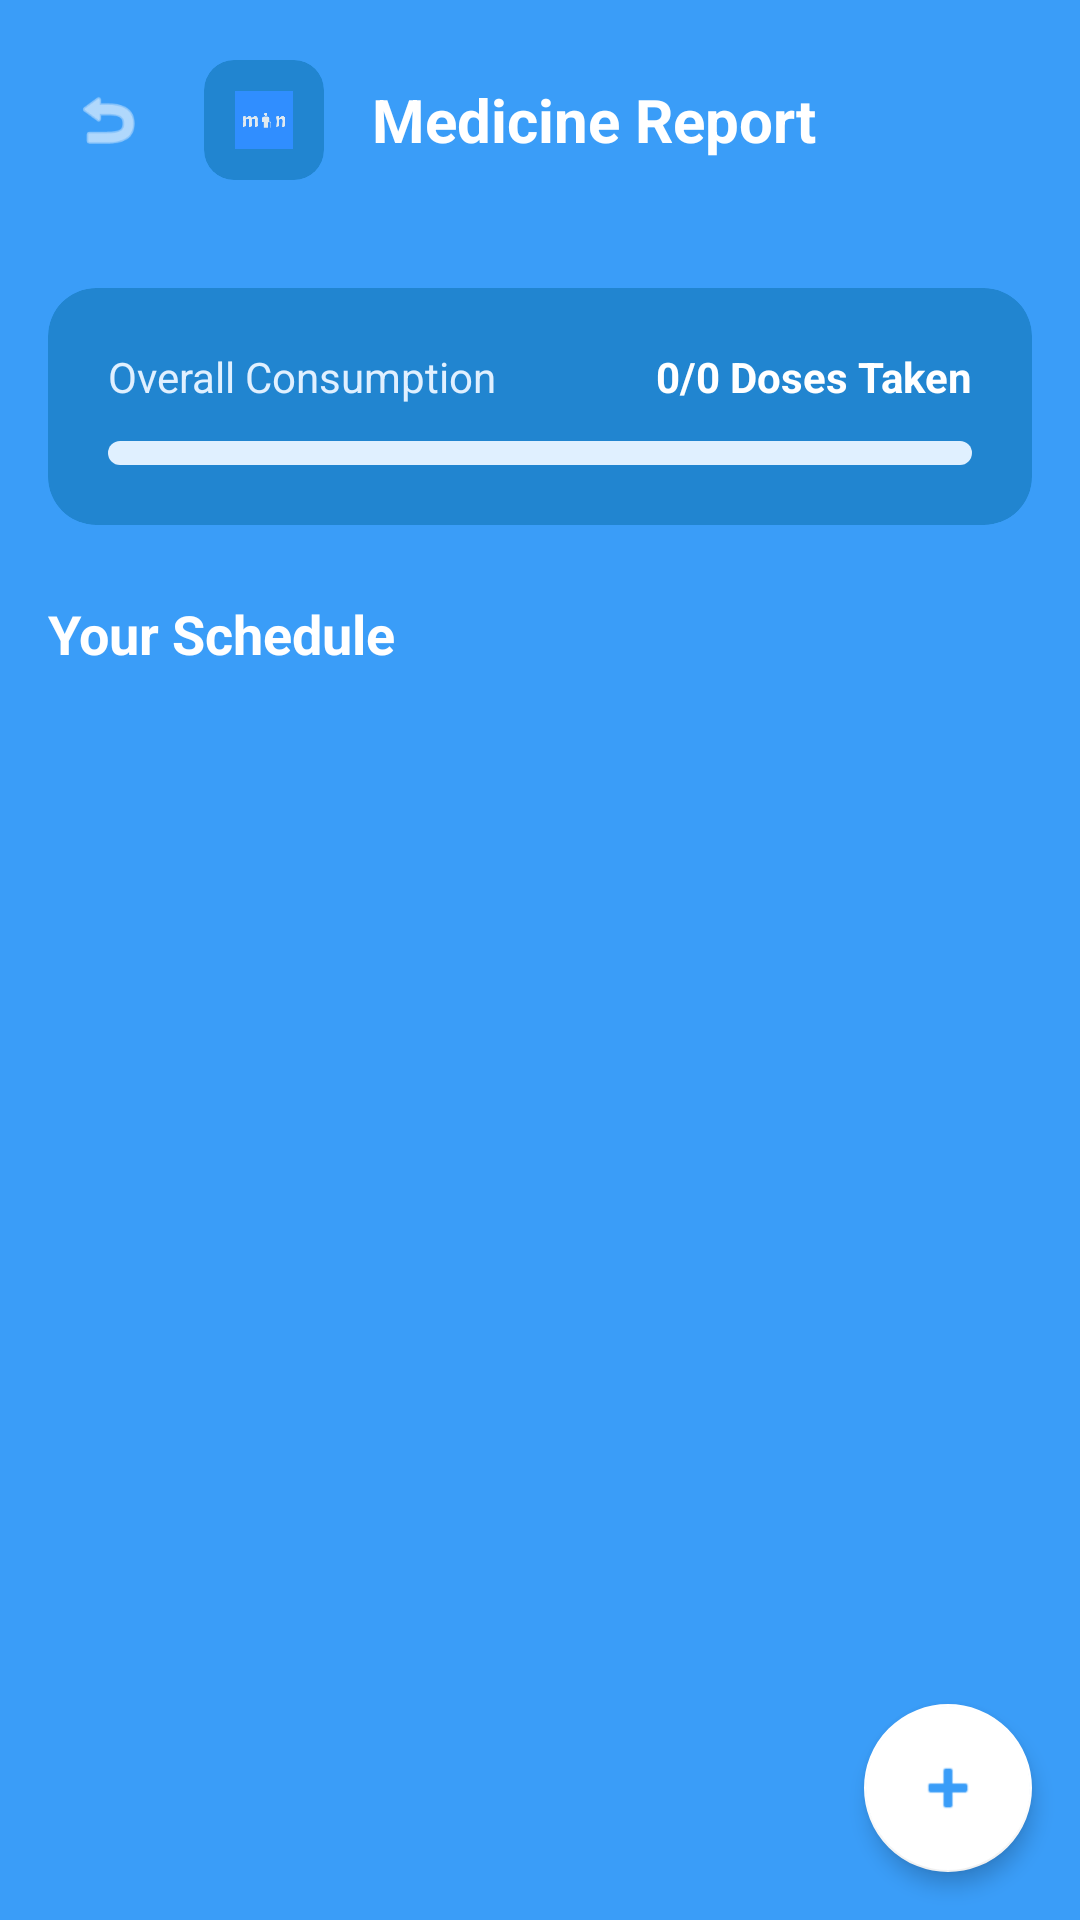

The Android layout XML behind this screen, and the referenced resources:
<!-- AndroidManifest.xml: application theme Theme.ElderlyCare -->
<!-- res/layout/activity_medicine_list.xml -->
<?xml version="1.0" encoding="utf-8"?>
<LinearLayout xmlns:android="http://schemas.android.com/apk/res/android"
    xmlns:app="http://schemas.android.com/apk/res-auto"
    xmlns:tools="http://schemas.android.com/tools"
    android:layout_width="match_parent"
    android:layout_height="match_parent"
    android:background="#3A9DF8"
    android:orientation="vertical">

    
    <LinearLayout
        android:layout_width="match_parent"
        android:layout_height="wrap_content"
        android:gravity="center_vertical"
        android:orientation="horizontal"
        android:padding="20dp">

        <ImageView
            android:id="@+id/btnBack"
            android:layout_width="32dp"
            android:layout_height="32dp"
            android:padding="4dp"
            android:src="@android:drawable/ic_menu_revert"
            app:tint="#FFFFFF" />

        <com.google.android.material.card.MaterialCardView
            android:layout_width="40dp"
            android:layout_height="40dp"
            android:layout_marginStart="16dp"
            app:cardBackgroundColor="#2185D0"
            app:cardCornerRadius="10dp"
            app:cardElevation="0dp">

            <ImageView
                android:layout_width="match_parent"
                android:layout_height="match_parent"
                android:padding="8dp"
                android:src="@mipmap/ic_launcher_foreground" />
        </com.google.android.material.card.MaterialCardView>

        <TextView
            android:layout_width="0dp"
            android:layout_height="wrap_content"
            android:layout_marginStart="16dp"
            android:layout_weight="1"
            android:text="Medicine Report"
            android:textColor="#FFFFFF"
            android:textSize="20sp"
            android:textStyle="bold" />
    </LinearLayout>

    <FrameLayout
        android:layout_width="match_parent"
        android:layout_height="match_parent">

        <LinearLayout
            android:layout_width="match_parent"
            android:layout_height="match_parent"
            android:orientation="vertical"
            android:padding="16dp">

            
            <com.google.android.material.card.MaterialCardView
                android:layout_width="match_parent"
                android:layout_height="wrap_content"
                android:layout_marginBottom="24dp"
                app:cardBackgroundColor="#2185D0"
                app:cardCornerRadius="16dp"
                app:cardElevation="0dp">

                <LinearLayout
                    android:layout_width="match_parent"
                    android:layout_height="wrap_content"
                    android:orientation="vertical"
                    android:padding="20dp">

                    <LinearLayout
                        android:layout_width="match_parent"
                        android:layout_height="wrap_content"
                        android:orientation="horizontal">

                        <TextView
                            android:layout_width="0dp"
                            android:layout_height="wrap_content"
                            android:layout_weight="1"
                            android:text="Overall Consumption"
                            android:textColor="#E0F0FF"
                            android:textSize="14sp" />

                        <TextView
                            android:id="@+id/tvProgressText"
                            android:layout_width="wrap_content"
                            android:layout_height="wrap_content"
                            android:text="0/0 Doses Taken"
                            android:textColor="#FFFFFF"
                            android:textSize="14sp"
                            android:textStyle="bold" />
                    </LinearLayout>

                    <ProgressBar
                        android:id="@+id/progressBarMedicines"
                        style="?android:attr/progressBarStyleHorizontal"
                        android:layout_width="match_parent"
                        android:layout_height="8dp"
                        android:layout_marginTop="12dp"
                        android:max="100"
                        android:progress="0"
                        android:progressDrawable="@drawable/custom_progress_bar" />
                </LinearLayout>
            </com.google.android.material.card.MaterialCardView>

            
            <LinearLayout
                android:id="@+id/layoutGuardianReport"
                android:layout_width="match_parent"
                android:layout_height="match_parent"
                android:orientation="vertical"
                android:visibility="gone">

                <TextView
                    android:layout_width="wrap_content"
                    android:layout_height="wrap_content"
                    android:layout_marginBottom="12dp"
                    android:text="Adherence Graph"
                    android:textColor="#FFFFFF"
                    android:textSize="18sp"
                    android:textStyle="bold" />

                <com.github.mikephil.charting.charts.BarChart
                    android:id="@+id/barChartAdherence"
                    android:layout_width="match_parent"
                    android:layout_height="300dp"
                    android:background="#2185D0"
                    android:padding="16dp" />

                <TextView
                    android:id="@+id/tvGuardianAnalytics"
                    android:layout_width="match_parent"
                    android:layout_height="wrap_content"
                    android:layout_marginTop="24dp"
                    android:text="Summary: All medications are being tracked in real-time."
                    android:textColor="#E0F0FF"
                    android:textSize="14sp"
                    android:gravity="center" />
            </LinearLayout>

            
            <LinearLayout
                android:id="@+id/layoutElderlySchedule"
                android:layout_width="match_parent"
                android:layout_height="match_parent"
                android:orientation="vertical">

                <TextView
                    android:layout_width="wrap_content"
                    android:layout_height="wrap_content"
                    android:layout_marginBottom="12dp"
                    android:text="Your Schedule"
                    android:textColor="#FFFFFF"
                    android:textSize="18sp"
                    android:textStyle="bold" />

                
                <LinearLayout
                    android:id="@+id/layoutEmptyState"
                    android:layout_width="match_parent"
                    android:layout_height="wrap_content"
                    android:gravity="center"
                    android:orientation="vertical"
                    android:visibility="gone"
                    android:padding="40dp">

                    <ImageView
                        android:layout_width="80dp"
                        android:layout_height="80dp"
                        android:src="@android:drawable/ic_menu_myplaces"
                        app:tint="#88FFFFFF" />

                    <TextView
                        android:layout_width="wrap_content"
                        android:layout_height="wrap_content"
                        android:layout_marginTop="16dp"
                        android:text="No Medicines Scheduled"
                        android:textColor="#FFFFFF"
                        android:textSize="18sp"
                        android:textStyle="bold" />
                </LinearLayout>

                <androidx.recyclerview.widget.RecyclerView
                    android:id="@+id/rvMedicines"
                    android:layout_width="match_parent"
                    android:layout_height="match_parent"
                    android:clipToPadding="false"
                    android:paddingBottom="80dp" />
            </LinearLayout>

        </LinearLayout>

        <com.google.android.material.floatingactionbutton.FloatingActionButton
            android:id="@+id/fabAddMedicine"
            android:layout_width="wrap_content"
            android:layout_height="wrap_content"
            android:layout_gravity="bottom|end"
            android:layout_marginEnd="16dp"
            android:layout_marginBottom="16dp"
            android:src="@android:drawable/ic_input_add"
            app:backgroundTint="#FFFFFF"
            app:elevation="4dp"
            app:tint="#3A9DF8" />
    </FrameLayout>
</LinearLayout>
<!-- resources referenced by this layout -->
<resources>
  <!-- drawable custom_progress_bar (drawable) -->
  <?xml version="1.0" encoding="utf-8"?>
  <layer-list xmlns:android="http://schemas.android.com/apk/res/android">
      <item android:id="@android:id/background">
          <shape>
              <corners android:radius="4dp" />
              <solid android:color="#E0F0FF" />
          </shape>
      </item>
      <item android:id="@android:id/progress">
          <clip>
              <shape>
                  <corners android:radius="4dp" />
                  <solid android:color="#FFFFFF" />
              </shape>
          </clip>
      </item>
  </layer-list>
  <!-- mipmap ic_launcher_foreground (drawable) -->
  <?xml version="1.0" encoding="utf-8"?>
  <vector xmlns:android="http://schemas.android.com/apk/res/android"
      android:width="108dp"
      android:height="108dp"
      android:viewportWidth="108"
      android:viewportHeight="108">
      <path
          android:fillColor="#FFFFFF"
          android:pathData="M31,63.928c0,0 6.4,-2.3 13,-2.3c6.6,0 13,2.3 13,2.3l0,-11.928c0,0 -6.4,-2.3 -13,-2.3c-6.6,0 -13,2.3 -13,2.3l0,11.928Z" />
  </vector>
  <style name="Theme.ElderlyCare" parent="Theme.MaterialComponents.DayNight.NoActionBar">
          
          <item name="colorPrimary">#3b9df7</item>
          <item name="colorPrimaryVariant">#2a8cd6</item>
          <item name="colorOnPrimary">@color/white</item>
          
          <item name="colorSecondary">#E0F2FE</item>
          <item name="colorSecondaryVariant">#BAE6FD</item>
          <item name="colorOnSecondary">@color/black</item>
          
          <item name="android:statusBarColor">?attr/colorPrimaryVariant</item>
          
      </style>
  <color name="white">#FFFFFFFF</color>
  <color name="black">#FF000000</color>
</resources>
